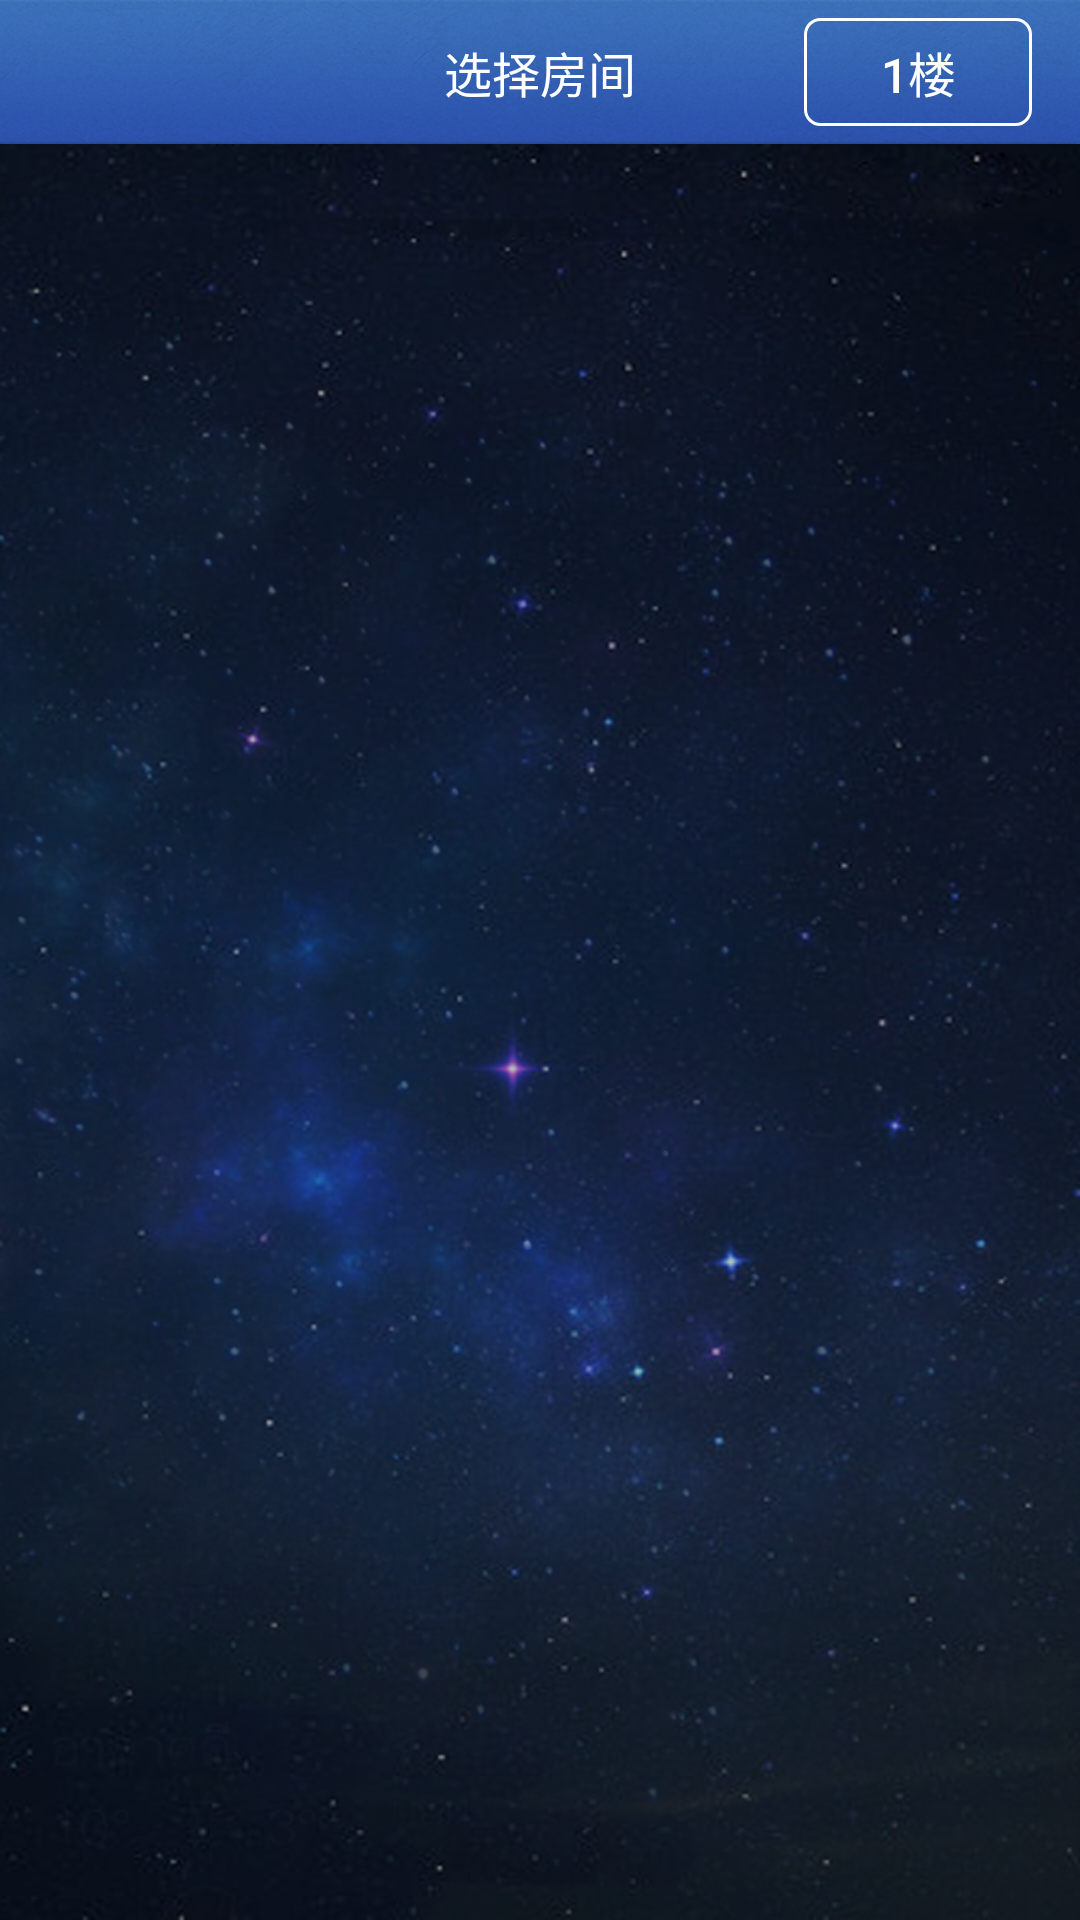

Write the Android layout XML for this screen, with the resource values it uses.
<!-- AndroidManifest.xml: application theme AppTheme -->
<!-- res/layout/room_layout.xml -->
<?xml version="1.0" encoding="utf-8"?>
<RelativeLayout xmlns:android="http://schemas.android.com/apk/res/android"
    android:layout_width="match_parent"
    android:layout_height="match_parent" >

    <include layout="@layout/room_common_actionbar_layout" />

    <LinearLayout
        android:id="@+id/rooms_container"
        android:layout_below="@id/room_toolbar"
        android:layout_width="match_parent"
        android:layout_height="match_parent"
        android:background="@drawable/bg_login"
        android:paddingTop="@dimen/dp_sixteen"
        android:orientation="vertical">

    </LinearLayout>

</RelativeLayout>
<!-- res/layout/room_common_actionbar_layout.xml (included above) -->
<?xml version="1.0" encoding="utf-8"?>
<android.support.v7.widget.Toolbar xmlns:android="http://schemas.android.com/apk/res/android"
    xmlns:app="http://schemas.android.com/apk/res-auto"
    android:id="@+id/room_toolbar"
    android:layout_width="match_parent"
    android:layout_height="@dimen/dp_fourty_eight"
    android:background="@drawable/navbar"
    android:padding="@dimen/dp_zero"
    app:contentInsetStart="@dimen/dp_zero" >

    <RelativeLayout
        xmlns:android="http://schemas.android.com/apk/res/android"
        android:layout_width="match_parent"
        android:layout_height="wrap_content" >

        <TextView
            android:layout_width="wrap_content"
            android:layout_height="wrap_content"
            android:layout_centerInParent="true"
            android:text="@string/choose_room"
            android:textSize="@dimen/sp_sixteen"
            android:textColor="@android:color/white" />

        <Button
            android:id="@+id/btn_choose_floor"
            android:layout_width="@dimen/dp_fifty_six"
            android:layout_height="@dimen/dp_thirty_six"
            android:layout_alignParentRight="true"
            android:text="@string/one_floor"
            android:textSize="@dimen/sp_sixteen"
            android:textColor="@android:color/white" 
            android:layout_marginRight="@dimen/dp_sixteen"
            android:background="@drawable/button_shape_white" />
    </RelativeLayout>

</android.support.v7.widget.Toolbar>
<!-- resources referenced by this layout -->
<resources>
  <dimen name="dp_fifty_six">76dp</dimen>
  <dimen name="dp_fourty_eight">48dp</dimen>
  <dimen name="dp_sixteen">16dp</dimen>
  <dimen name="dp_thirty_six">36dp</dimen>
  <dimen name="dp_zero">0dp</dimen>
  <dimen name="sp_sixteen">16sp</dimen>
  <!-- drawable bg_login: png bitmap (drawable-xhdpi, 636663 bytes) -->
  <!-- drawable button_shape_white (drawable) -->
  <?xml version="1.0" encoding="utf-8"?>
  <shape xmlns:android="http://schemas.android.com/apk/res/android" >
  
     
  
      <stroke
          android:width="1dp"
          android:color="@android:color/white" />
  
      <corners android:radius="5dp" />
  
      <padding
          android:bottom="3dp"
          android:left="3dp"
          android:right="3dp"
          android:top="3dp" />
  
  </shape>
  <!-- drawable navbar: png bitmap (drawable-xhdpi, 42766 bytes) -->
  <string name="choose_room">选择房间</string>
  <string name="one_floor">1楼</string>
</resources>
